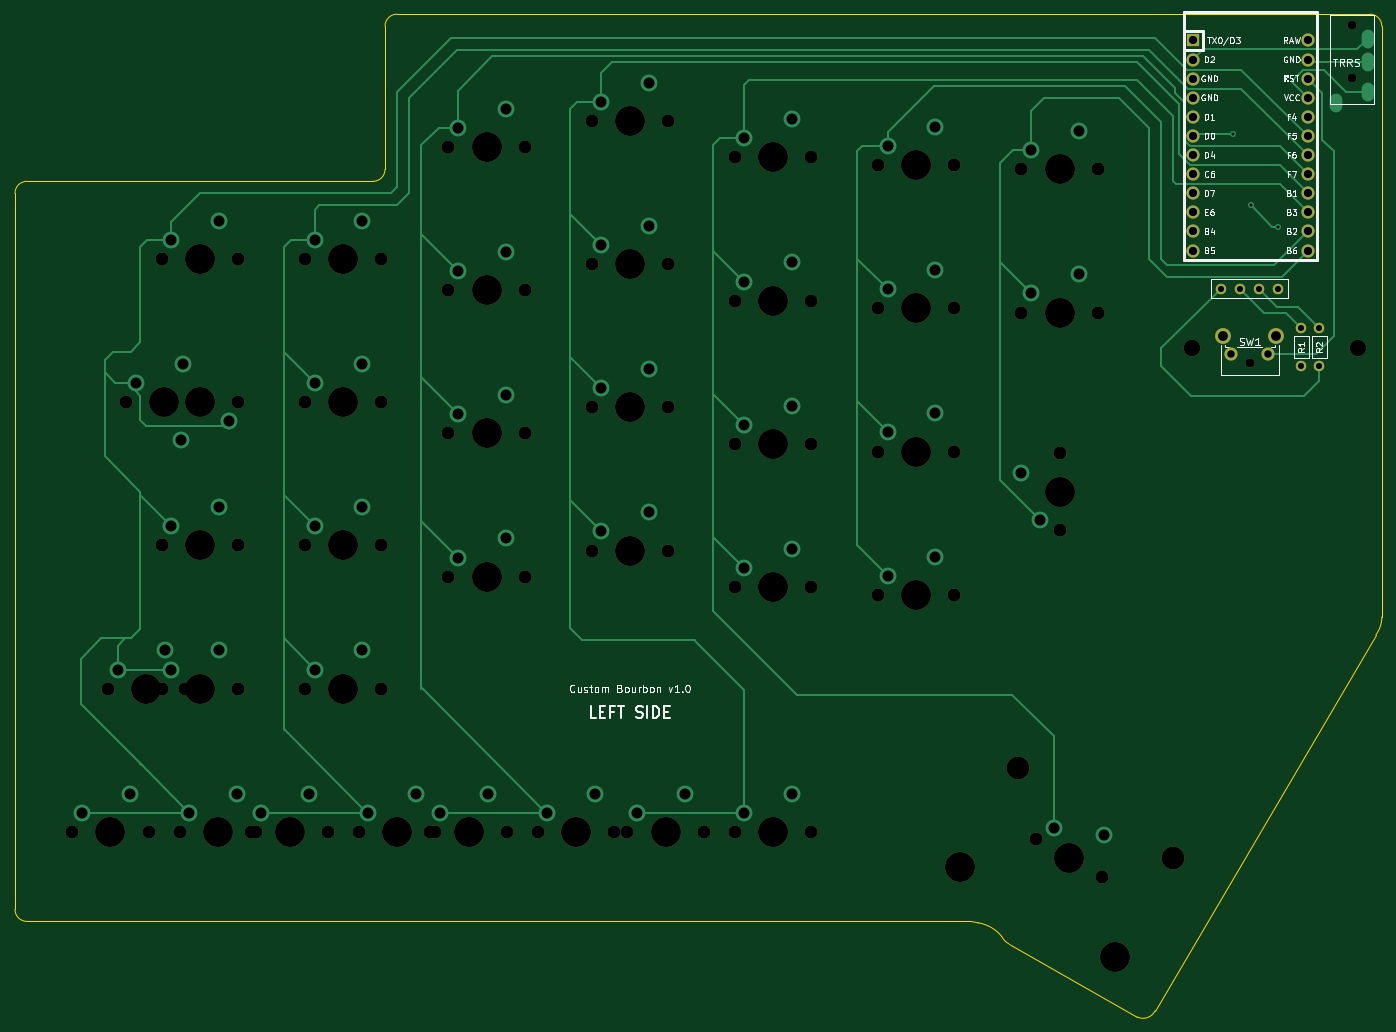
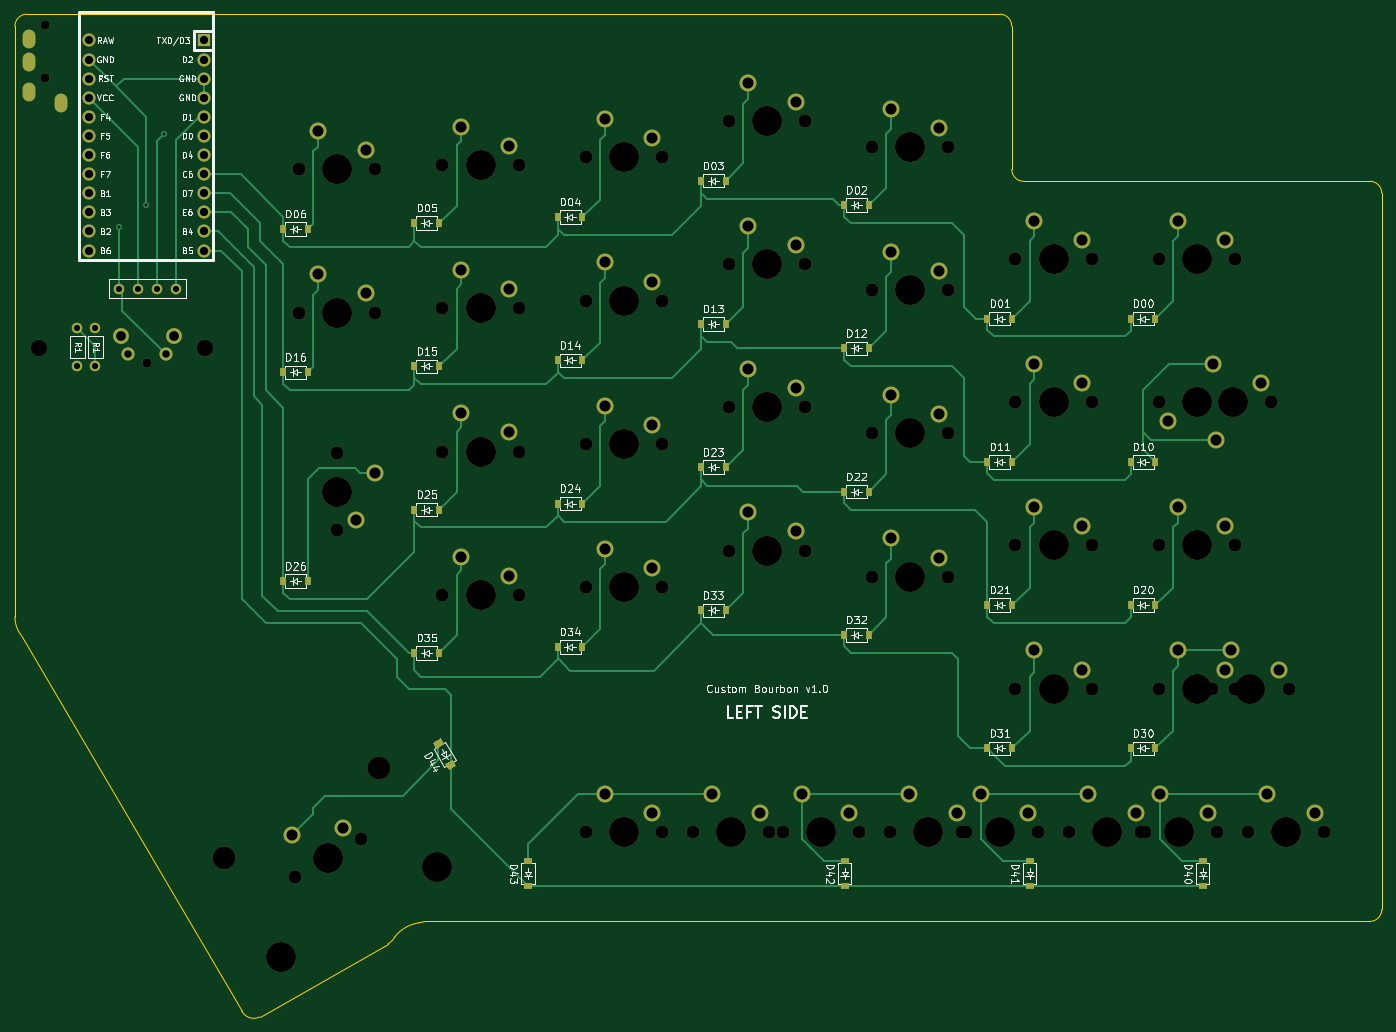
Circuit board: 9 layer files. Board 181.8 x 133.4 mm.
- bottom_copper: v05_left-B_Cu.gbl (22418 bytes)
- bottom_mask: v05_left-B_Mask.gbs (9603 bytes)
- bottom_silk: v05_left-B_SilkS.gbo (85458 bytes)
- outline: v05_left-Edge_Cuts.gm1 (1718 bytes)
- top_copper: v05_left-F_Cu.gtl (14649 bytes)
- top_mask: v05_left-F_Mask.gts (5141 bytes)
- top_silk: v05_left-F_SilkS.gto (34394 bytes)
- drill: v05_left-NPTH.drl (2312 bytes)
- drill: v05_left-PTH.drl (2439 bytes)

=== bottom_copper: v05_left-B_Cu.gbl (22418 bytes, source omitted) ===
=== bottom_mask: v05_left-B_Mask.gbs (9603 bytes, source omitted) ===
=== bottom_silk: v05_left-B_SilkS.gbo (85458 bytes, source omitted) ===
=== outline: v05_left-Edge_Cuts.gm1 ===
G04 #@! TF.GenerationSoftware,KiCad,Pcbnew,5.1.10*
G04 #@! TF.CreationDate,2021-08-07T14:45:58-04:00*
G04 #@! TF.ProjectId,v05_left,7630355f-6c65-4667-942e-6b696361645f,rev?*
G04 #@! TF.SameCoordinates,Original*
G04 #@! TF.FileFunction,Profile,NP*
%FSLAX46Y46*%
G04 Gerber Fmt 4.6, Leading zero omitted, Abs format (unit mm)*
G04 Created by KiCad (PCBNEW 5.1.10) date 2021-08-07 14:45:58*
%MOMM*%
%LPD*%
G01*
G04 APERTURE LIST*
G04 #@! TA.AperFunction,Profile*
%ADD10C,0.050000*%
G04 #@! TD*
G04 APERTURE END LIST*
D10*
X-44054417Y-129971852D02*
G75*
G02*
X-44999999Y-128999999I1054417J1971852D01*
G01*
X3968750Y-6349874D02*
G75*
G02*
X5556250Y-7957500I0J-1587626D01*
G01*
X5556250Y-86516665D02*
G75*
G02*
X4762501Y-88900000I-3968749J-2085D01*
G01*
X-49212500Y-127000000D02*
G75*
G02*
X-48076694Y-127197865I-1212583J-10319458D01*
G01*
X-48076450Y-127196400D02*
G75*
G02*
X-44999999Y-128999999I-820998J-4925994D01*
G01*
X-24606250Y-138906249D02*
G75*
G02*
X-26987499Y-139699999I-1587500J793749D01*
G01*
X-174625000Y-127000000D02*
G75*
G02*
X-176212500Y-125412500I0J1587500D01*
G01*
X-176212500Y-30162500D02*
G75*
G02*
X-174625000Y-28575000I1587500J0D01*
G01*
X-127000000Y-26987500D02*
G75*
G02*
X-128587500Y-28575000I-1587500J0D01*
G01*
X-127000000Y-7937500D02*
G75*
G02*
X-125412500Y-6350000I1587500J0D01*
G01*
X5556250Y-7957500D02*
X5556250Y-86518750D01*
X-176212500Y-125412500D02*
X-176212500Y-30162500D01*
X-49212500Y-127000000D02*
X-174625000Y-127000000D01*
X-26987499Y-139699999D02*
X-44054417Y-129971851D01*
X4762501Y-88900000D02*
X-24606250Y-138906250D01*
X-125412500Y-6350000D02*
X3968750Y-6349874D01*
X-127000000Y-26987500D02*
X-127000000Y-7937500D01*
X-174625000Y-28575000D02*
X-128587500Y-28575000D01*
M02*

=== top_copper: v05_left-F_Cu.gtl (14649 bytes, source omitted) ===
=== top_mask: v05_left-F_Mask.gts ===
G04 #@! TF.GenerationSoftware,KiCad,Pcbnew,5.1.10*
G04 #@! TF.CreationDate,2021-08-07T14:45:58-04:00*
G04 #@! TF.ProjectId,v05_left,7630355f-6c65-4667-942e-6b696361645f,rev?*
G04 #@! TF.SameCoordinates,Original*
G04 #@! TF.FileFunction,Soldermask,Top*
G04 #@! TF.FilePolarity,Negative*
%FSLAX46Y46*%
G04 Gerber Fmt 4.6, Leading zero omitted, Abs format (unit mm)*
G04 Created by KiCad (PCBNEW 5.1.10) date 2021-08-07 14:45:58*
%MOMM*%
%LPD*%
G01*
G04 APERTURE LIST*
%ADD10C,3.987800*%
%ADD11C,1.750000*%
%ADD12C,3.048000*%
%ADD13R,1.752600X1.752600*%
%ADD14C,1.752600*%
%ADD15C,1.200000*%
%ADD16C,2.200000*%
%ADD17C,2.100000*%
%ADD18C,1.397000*%
G04 APERTURE END LIST*
D10*
X-89693750Y-115093750D03*
D11*
X-94773750Y-115093750D03*
X-84613750Y-115093750D03*
D10*
X-115887500Y-115093750D03*
D11*
X-120967500Y-115093750D03*
X-110807500Y-115093750D03*
D10*
X-139700000Y-115093750D03*
D11*
X-144780000Y-115093750D03*
X-134620000Y-115093750D03*
D10*
X-163512500Y-115093750D03*
D11*
X-168592500Y-115093750D03*
X-158432500Y-115093750D03*
D10*
X-158750000Y-96043750D03*
D11*
X-163830000Y-96043750D03*
X-153670000Y-96043750D03*
D10*
X-156368750Y-57943750D03*
D11*
X-161448750Y-57943750D03*
X-151288750Y-57943750D03*
D10*
X-36068000Y-118618000D03*
D11*
X-40467409Y-116078000D03*
X-31668591Y-121158000D03*
D12*
X-42886615Y-106615688D03*
X-22264385Y-118521938D03*
D10*
X-50506615Y-119813915D03*
X-29884385Y-131720165D03*
X-75406250Y-115093750D03*
D11*
X-80486250Y-115093750D03*
X-70326250Y-115093750D03*
D10*
X-37306250Y-46037500D03*
D11*
X-42386250Y-46037500D03*
X-32226250Y-46037500D03*
D13*
X-19526250Y-9842500D03*
D14*
X-19526250Y-12382500D03*
X-19526250Y-14922500D03*
X-19526250Y-17462500D03*
X-19526250Y-20002500D03*
X-19526250Y-22542500D03*
X-19526250Y-25082500D03*
X-19526250Y-27622500D03*
X-19526250Y-30162500D03*
X-19526250Y-32702500D03*
X-19526250Y-35242500D03*
X-4286250Y-37782500D03*
X-4286250Y-35242500D03*
X-4286250Y-32702500D03*
X-4286250Y-30162500D03*
X-4286250Y-27622500D03*
X-4286250Y-25082500D03*
X-4286250Y-22542500D03*
X-4286250Y-20002500D03*
X-4286250Y-17462500D03*
X-4286250Y-14922500D03*
X-4286250Y-12382500D03*
X-19526250Y-37782500D03*
X-4286250Y-9842500D03*
D15*
X1587500Y-14850000D03*
X1587500Y-7850000D03*
D16*
X-19750000Y-50750000D03*
X2381250Y-50800000D03*
D15*
X-12025000Y-52803750D03*
D17*
X-8525000Y-49103750D03*
D11*
X-9525000Y-51593750D03*
X-14525000Y-51593750D03*
D17*
X-15535000Y-49103750D03*
D10*
X-125412500Y-115093750D03*
D11*
X-130492500Y-115093750D03*
X-120332500Y-115093750D03*
D10*
X-113506250Y-24003000D03*
D11*
X-118586250Y-24003000D03*
X-108426250Y-24003000D03*
D10*
X-37306250Y-69850000D03*
D11*
X-37306250Y-74930000D03*
X-37306250Y-64770000D03*
D10*
X-56356250Y-45466000D03*
D11*
X-61436250Y-45466000D03*
X-51276250Y-45466000D03*
D10*
X-113506250Y-43053000D03*
D11*
X-118586250Y-43053000D03*
X-108426250Y-43053000D03*
D10*
X-56356250Y-26416000D03*
D11*
X-61436250Y-26416000D03*
X-51276250Y-26416000D03*
D18*
X-2757500Y-48086250D03*
X-2757500Y-53166250D03*
X-5138750Y-53166250D03*
X-5138750Y-48086250D03*
X-8255000Y-42862500D03*
X-10795000Y-42862500D03*
X-13335000Y-42862500D03*
X-15875000Y-42862500D03*
D10*
X-101600000Y-115093750D03*
D11*
X-106680000Y-115093750D03*
X-96520000Y-115093750D03*
D10*
X-149225000Y-115093750D03*
D11*
X-154305000Y-115093750D03*
X-144145000Y-115093750D03*
D10*
X-56356250Y-83566000D03*
D11*
X-61436250Y-83566000D03*
X-51276250Y-83566000D03*
D10*
X-75406250Y-82550000D03*
D11*
X-80486250Y-82550000D03*
X-70326250Y-82550000D03*
D10*
X-94456250Y-77680750D03*
D11*
X-99536250Y-77680750D03*
X-89376250Y-77680750D03*
D10*
X-113506250Y-81153000D03*
D11*
X-118586250Y-81153000D03*
X-108426250Y-81153000D03*
D10*
X-132556250Y-96043750D03*
D11*
X-137636250Y-96043750D03*
X-127476250Y-96043750D03*
D10*
X-151606250Y-96043750D03*
D11*
X-156686250Y-96043750D03*
X-146526250Y-96043750D03*
D10*
X-56356250Y-64516000D03*
D11*
X-61436250Y-64516000D03*
X-51276250Y-64516000D03*
D10*
X-75406250Y-63500000D03*
D11*
X-80486250Y-63500000D03*
X-70326250Y-63500000D03*
D10*
X-94456250Y-58630750D03*
D11*
X-99536250Y-58630750D03*
X-89376250Y-58630750D03*
D10*
X-113506250Y-62103000D03*
D11*
X-118586250Y-62103000D03*
X-108426250Y-62103000D03*
D10*
X-132556250Y-76993750D03*
D11*
X-137636250Y-76993750D03*
X-127476250Y-76993750D03*
D10*
X-151606250Y-76993750D03*
D11*
X-156686250Y-76993750D03*
X-146526250Y-76993750D03*
D10*
X-75406250Y-44450000D03*
D11*
X-80486250Y-44450000D03*
X-70326250Y-44450000D03*
D10*
X-94456250Y-39580750D03*
D11*
X-99536250Y-39580750D03*
X-89376250Y-39580750D03*
D10*
X-132556250Y-57943750D03*
D11*
X-137636250Y-57943750D03*
X-127476250Y-57943750D03*
D10*
X-151606250Y-57943750D03*
D11*
X-146526250Y-57943750D03*
X-156686250Y-57943750D03*
D10*
X-37306250Y-26987500D03*
D11*
X-42386250Y-26987500D03*
X-32226250Y-26987500D03*
D10*
X-75406250Y-25400000D03*
D11*
X-80486250Y-25400000D03*
X-70326250Y-25400000D03*
D10*
X-94456250Y-20530750D03*
D11*
X-99536250Y-20530750D03*
X-89376250Y-20530750D03*
D10*
X-132556250Y-38893750D03*
D11*
X-137636250Y-38893750D03*
X-127476250Y-38893750D03*
D10*
X-151606250Y-38893750D03*
D11*
X-156686250Y-38893750D03*
X-146526250Y-38893750D03*
M02*

=== top_silk: v05_left-F_SilkS.gto (34394 bytes, source omitted) ===
=== drill: v05_left-NPTH.drl ===
M48
; DRILL file {KiCad 5.1.10} date Sat Aug  7 14:46:01 2021
; FORMAT={-:-/ absolute / inch / decimal}
; #@! TF.CreationDate,2021-08-07T14:46:01-04:00
; #@! TF.GenerationSoftware,Kicad,Pcbnew,5.1.10
; #@! TF.FileFunction,NonPlated,1,2,NPTH
FMAT,2
INCH
T1C0.0472
T2C0.0689
T3C0.0866
T4C0.1200
T5C0.1570
%
G90
G05
T1
X-0.4734Y-2.0789
X0.0625Y-0.3091
X0.0625Y-0.5846
T2
X-6.6375Y-4.5312
X-6.45Y-3.7812
X-6.3563Y-2.2812
X-6.2375Y-4.5312
X-6.1688Y-1.5312
X-6.1688Y-2.2812
X-6.1688Y-3.0312
X-6.1688Y-3.7812
X-6.075Y-4.5312
X-6.05Y-3.7812
X-5.9562Y-2.2812
X-5.7687Y-1.5312
X-5.7687Y-2.2812
X-5.7687Y-3.0312
X-5.7687Y-3.7812
X-5.7Y-4.5312
X-5.675Y-4.5312
X-5.4188Y-1.5312
X-5.4188Y-2.2812
X-5.4188Y-3.0312
X-5.4188Y-3.7812
X-5.3Y-4.5312
X-5.1375Y-4.5312
X-5.0187Y-1.5312
X-5.0187Y-2.2812
X-5.0187Y-3.0312
X-5.0187Y-3.7812
X-4.7625Y-4.5312
X-4.7375Y-4.5312
X-4.6688Y-0.945
X-4.6688Y-1.695
X-4.6688Y-2.445
X-4.6688Y-3.195
X-4.3625Y-4.5312
X-4.2687Y-0.945
X-4.2687Y-1.695
X-4.2687Y-2.445
X-4.2687Y-3.195
X-4.2Y-4.5312
X-3.9187Y-0.8083
X-3.9187Y-1.5583
X-3.9187Y-2.3083
X-3.9187Y-3.0583
X-3.8Y-4.5312
X-3.7312Y-4.5312
X-3.5187Y-0.8083
X-3.5187Y-1.5583
X-3.5187Y-2.3083
X-3.5187Y-3.0583
X-3.3312Y-4.5312
X-3.1687Y-1.0
X-3.1687Y-1.75
X-3.1687Y-2.5
X-3.1687Y-3.25
X-3.1687Y-4.5312
X-2.7687Y-1.0
X-2.7687Y-1.75
X-2.7687Y-2.5
X-2.7687Y-3.25
X-2.7687Y-4.5312
X-2.4187Y-1.04
X-2.4187Y-1.79
X-2.4187Y-2.54
X-2.4187Y-3.29
X-2.0187Y-1.04
X-2.0187Y-1.79
X-2.0187Y-2.54
X-2.0187Y-3.29
X-1.6687Y-1.0625
X-1.6687Y-1.8125
X-1.5932Y-4.57
X-1.4688Y-2.55
X-1.4688Y-2.95
X-1.2688Y-1.0625
X-1.2688Y-1.8125
X-1.2468Y-4.77
T3
X-0.7776Y-1.998
X0.0938Y-2.0
T4
X-1.6884Y-4.1975
X-0.8766Y-4.6662
T5
X-6.4375Y-4.5312
X-6.25Y-3.7812
X-6.1562Y-2.2812
X-5.9688Y-1.5312
X-5.9688Y-2.2812
X-5.9688Y-3.0312
X-5.9688Y-3.7812
X-5.875Y-4.5312
X-5.5Y-4.5312
X-5.2188Y-1.5312
X-5.2188Y-2.2812
X-5.2188Y-3.0312
X-5.2188Y-3.7812
X-4.9375Y-4.5312
X-4.5625Y-4.5312
X-4.4688Y-0.945
X-4.4688Y-1.695
X-4.4688Y-2.445
X-4.4688Y-3.195
X-4.0Y-4.5312
X-3.7188Y-0.8083
X-3.7188Y-1.5583
X-3.7188Y-2.3083
X-3.7188Y-3.0583
X-3.5312Y-4.5312
X-2.9688Y-1.0
X-2.9688Y-1.75
X-2.9688Y-2.5
X-2.9688Y-3.25
X-2.9688Y-4.5312
X-2.2188Y-1.04
X-2.2188Y-1.79
X-2.2188Y-2.54
X-2.2188Y-3.29
X-1.9884Y-4.7171
X-1.4688Y-1.0625
X-1.4688Y-1.8125
X-1.4688Y-2.75
X-1.42Y-4.67
X-1.1766Y-5.1858
T0
M30

=== drill: v05_left-PTH.drl ===
M48
; DRILL file {KiCad 5.1.10} date Sat Aug  7 14:46:01 2021
; FORMAT={-:-/ absolute / inch / decimal}
; #@! TF.CreationDate,2021-08-07T14:46:01-04:00
; #@! TF.GenerationSoftware,Kicad,Pcbnew,5.1.10
; #@! TF.FileFunction,Plated,1,2,PTH
FMAT,2
INCH
T1C0.0157
T2C0.0320
T3C0.0390
T4C0.0394
T5C0.0430
T6C0.0512
T7C0.0579
%
G90
G05
T1
X-0.5625Y-0.875
X-0.4688Y-1.25
X-0.325Y-1.3625
T2
X-0.625Y-1.6875
X-0.525Y-1.6875
X-0.425Y-1.6875
X-0.325Y-1.6875
X-0.2023Y-1.8932
X-0.2023Y-2.0932
X-0.1086Y-1.8932
X-0.1086Y-2.0932
T3
X-0.5719Y-2.0312
X-0.375Y-2.0312
T5
X-0.7687Y-0.3875
X-0.7687Y-0.4875
X-0.7687Y-0.5875
X-0.7687Y-0.6875
X-0.7687Y-0.7875
X-0.7687Y-0.8875
X-0.7687Y-0.9875
X-0.7687Y-1.0875
X-0.7687Y-1.1875
X-0.7687Y-1.2875
X-0.7687Y-1.3875
X-0.7687Y-1.4875
X-0.1687Y-0.3875
X-0.1687Y-0.4875
X-0.1687Y-0.5875
X-0.1687Y-0.6875
X-0.1687Y-0.7875
X-0.1687Y-0.8875
X-0.1687Y-0.9875
X-0.1687Y-1.0875
X-0.1687Y-1.1875
X-0.1687Y-1.2875
X-0.1687Y-1.3875
X-0.1687Y-1.4875
T6
X-0.6116Y-1.9332
X-0.3356Y-1.9332
T7
X-6.5875Y-4.4312
X-6.4Y-3.6812
X-6.3375Y-4.3312
X-6.3062Y-2.1812
X-6.15Y-3.5812
X-6.1187Y-1.4312
X-6.1187Y-2.9312
X-6.1187Y-3.6812
X-6.0687Y-2.4812
X-6.0562Y-2.0812
X-6.025Y-4.4312
X-5.8687Y-1.3313
X-5.8687Y-2.8312
X-5.8687Y-3.5812
X-5.8187Y-2.3813
X-5.775Y-4.3312
X-5.65Y-4.4312
X-5.4Y-4.3312
X-5.3687Y-1.4312
X-5.3687Y-2.1812
X-5.3687Y-2.9312
X-5.3687Y-3.6812
X-5.1187Y-1.3313
X-5.1187Y-2.0812
X-5.1187Y-2.8312
X-5.1187Y-3.5812
X-5.0875Y-4.4312
X-4.8375Y-4.3312
X-4.7125Y-4.4312
X-4.6187Y-0.845
X-4.6187Y-1.595
X-4.6187Y-2.345
X-4.6187Y-3.095
X-4.4625Y-4.3312
X-4.3687Y-0.745
X-4.3687Y-1.495
X-4.3687Y-2.245
X-4.3687Y-2.995
X-4.15Y-4.4312
X-3.9Y-4.3312
X-3.8687Y-0.7083
X-3.8687Y-1.4583
X-3.8687Y-2.2083
X-3.8687Y-2.9583
X-3.6812Y-4.4312
X-3.6187Y-0.6083
X-3.6187Y-1.3583
X-3.6187Y-2.1083
X-3.6187Y-2.8583
X-3.4312Y-4.3312
X-3.1187Y-0.9
X-3.1187Y-1.65
X-3.1187Y-2.4
X-3.1187Y-3.15
X-3.1187Y-4.4312
X-2.8687Y-0.8
X-2.8687Y-1.55
X-2.8687Y-2.3
X-2.8687Y-3.05
X-2.8687Y-4.3312
X-2.3687Y-0.94
X-2.3687Y-1.69
X-2.3687Y-2.44
X-2.3687Y-3.19
X-2.1187Y-0.84
X-2.1187Y-1.59
X-2.1187Y-2.34
X-2.1187Y-3.09
X-1.6687Y-2.65
X-1.6187Y-0.9625
X-1.6187Y-1.7125
X-1.5687Y-2.9
X-1.4999Y-4.5084
X-1.3687Y-0.8625
X-1.3687Y-1.6125
X-1.2334Y-4.5468
T4
G00X-0.0202Y-0.7047
M15
G01X-0.0202Y-0.7244
M16
G05
G00X0.1452Y-0.3701
M15
G01X0.1452Y-0.3898
M16
G05
G00X0.1452Y-0.4882
M15
G01X0.1452Y-0.5079
M16
G05
G00X0.1452Y-0.6457
M15
G01X0.1452Y-0.6654
M16
G05
T0
M30

